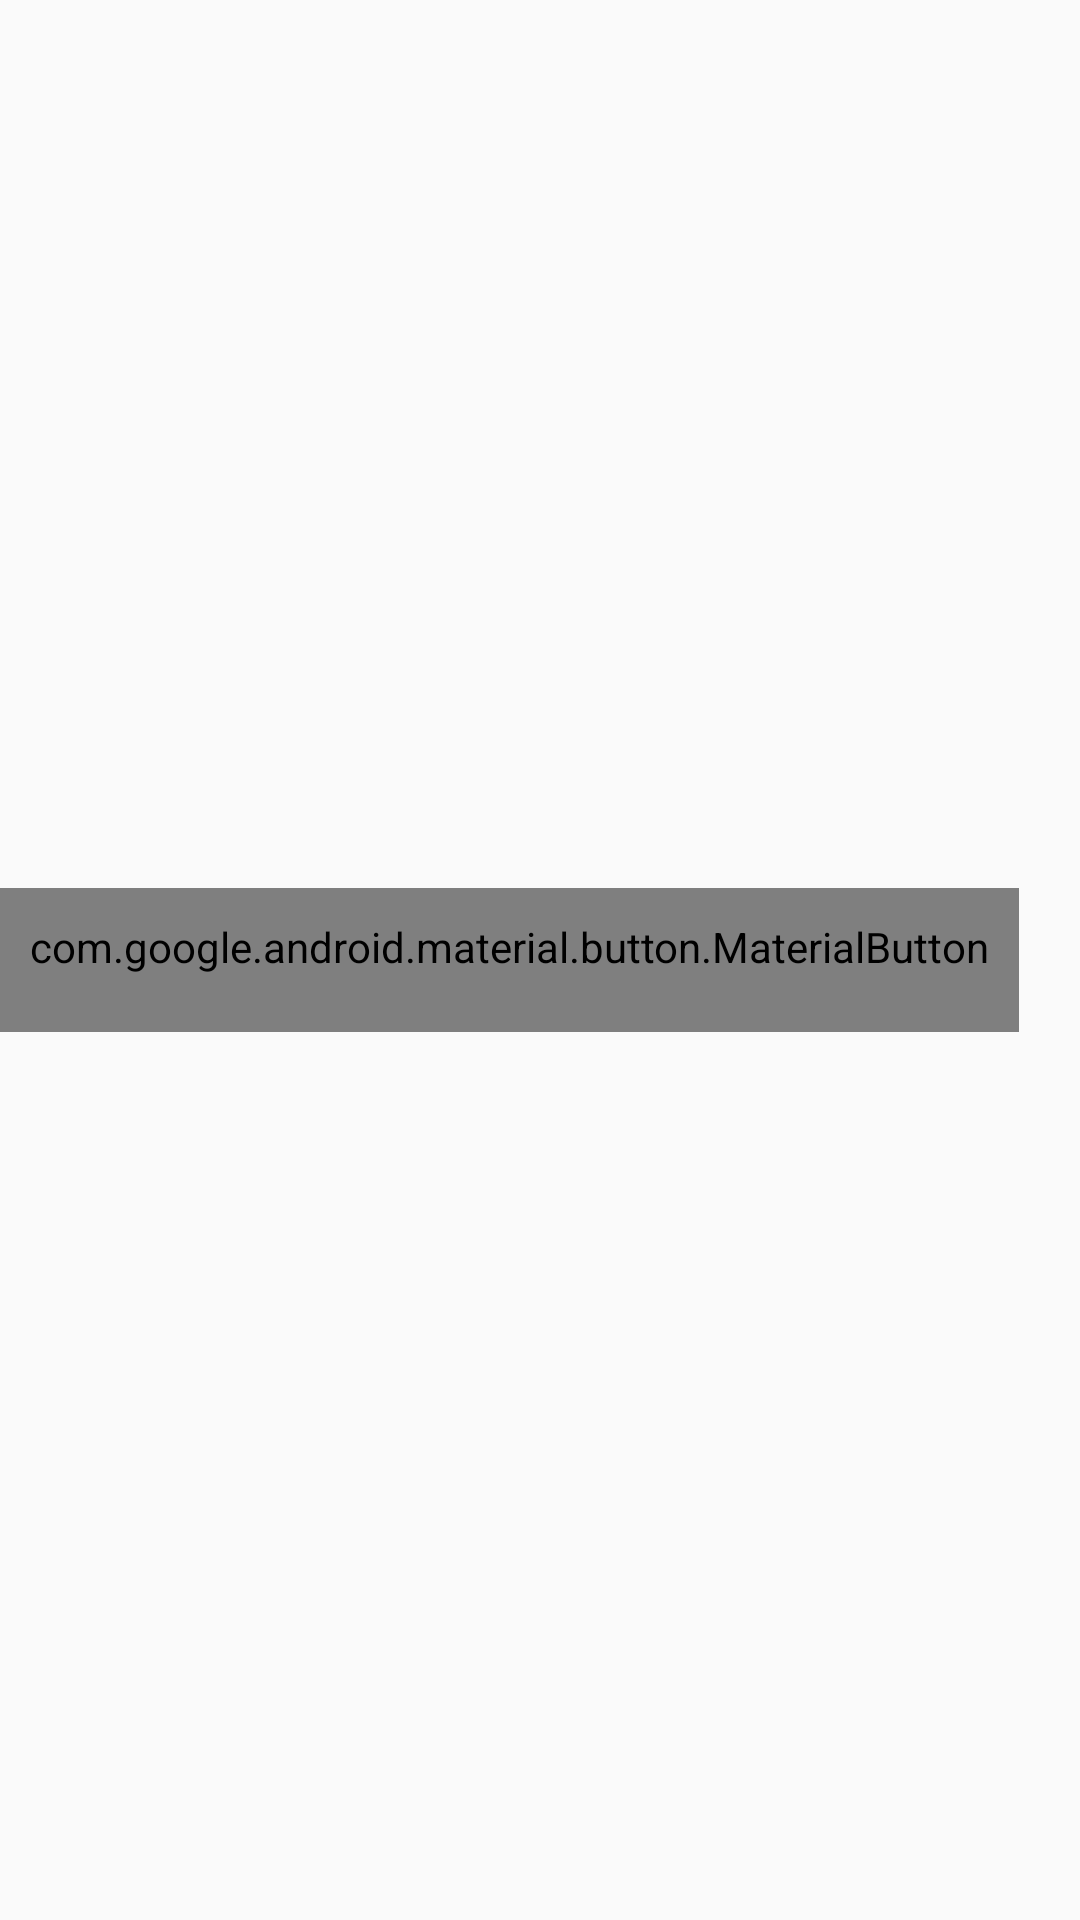

Produce the Android XML layout that renders to this screen, including the resource entries it uses.
<!-- AndroidManifest.xml: application theme android:Theme.Material.Light.DarkActionBar -->
<!-- res/layout/molecule_screen_header.xml -->
<?xml version="1.0" encoding="utf-8"?>
<LinearLayout xmlns:android="http://schemas.android.com/apk/res/android"
    xmlns:app="http://schemas.android.com/apk/res-auto"
    xmlns:tools="http://schemas.android.com/tools"
    android:layout_width="match_parent"
    android:layout_height="wrap_content"
    android:gravity="center_vertical"
    android:orientation="horizontal">

    <com.google.android.material.button.MaterialButton
        android:id="@+id/back_button"
        style="@style/Widget.FriendlyVoice.IconButton"
        android:layout_width="wrap_content"
        android:layout_height="wrap_content"
        android:contentDescription="@string/action_back"
        app:icon="@drawable/ic_back" />

    <TextView
        android:id="@+id/title"
        style="@style/Widget.FriendlyVoice.Text.ScreenTitle"
        android:layout_width="0dp"
        android:layout_height="wrap_content"
        android:layout_weight="1"
        android:accessibilityHeading="true"
        tools:text="@string/edit_alarm_title_new" />
</LinearLayout>
<!-- resources referenced by this layout -->
<resources>
  <!-- drawable ic_back (drawable) -->
  <?xml version="1.0" encoding="utf-8"?>
  <vector xmlns:android="http://schemas.android.com/apk/res/android"
      android:width="24dp"
      android:height="24dp"
      android:viewportWidth="24"
      android:autoMirrored="true"
      android:viewportHeight="24">
      <path
          android:fillColor="@color/transparent"
          android:pathData="M19,12L5,12M11,6L5,12L11,18"
          android:strokeColor="@color/icon_black"
          android:strokeLineCap="round"
          android:strokeLineJoin="round"
          android:strokeWidth="2.5" />
  </vector>
  <string name="action_back">رجوع</string>
  <string name="edit_alarm_title_new">منبّه جديد</string>
  <style name="Widget.FriendlyVoice.IconButton" parent="Widget.Material3.Button.IconButton">
          <item name="android:minWidth">@dimen/touch_min</item>
          <item name="android:minHeight">@dimen/touch_min</item>
          <item name="iconTint">@color/cream_text</item>
          <item name="iconSize">@dimen/icon_size</item>
      </style>
  <style name="Widget.FriendlyVoice.Text.ScreenTitle" parent="Widget.FriendlyVoice.Text">
          <item name="android:textSize">@dimen/text_screen_title</item>
          <item name="android:textColor">@color/cream_text</item>
          <item name="android:fontFamily">sans-serif-light</item>
          <item name="android:paddingTop">@dimen/space_l</item>
          <item name="android:paddingBottom">@dimen/space_m</item>
      </style>
  <color name="transparent">#00000000</color>
  <color name="icon_black">#FF000000</color>
  <dimen name="touch_min">48dp</dimen>
  <color name="cream_text">#FFF8EE</color>
  <dimen name="icon_size">28dp</dimen>
  <style name="Widget.FriendlyVoice.Text" parent="android:Widget.TextView">
          <item name="android:textSize">@dimen/text_body</item>
          <item name="android:textColor">@color/cocoa</item>
      </style>
  <dimen name="text_screen_title">34sp</dimen>
  <dimen name="space_l">24dp</dimen>
  <dimen name="space_m">16dp</dimen>
  <dimen name="text_body">18sp</dimen>
  <color name="cocoa">#3B2416</color>
</resources>
